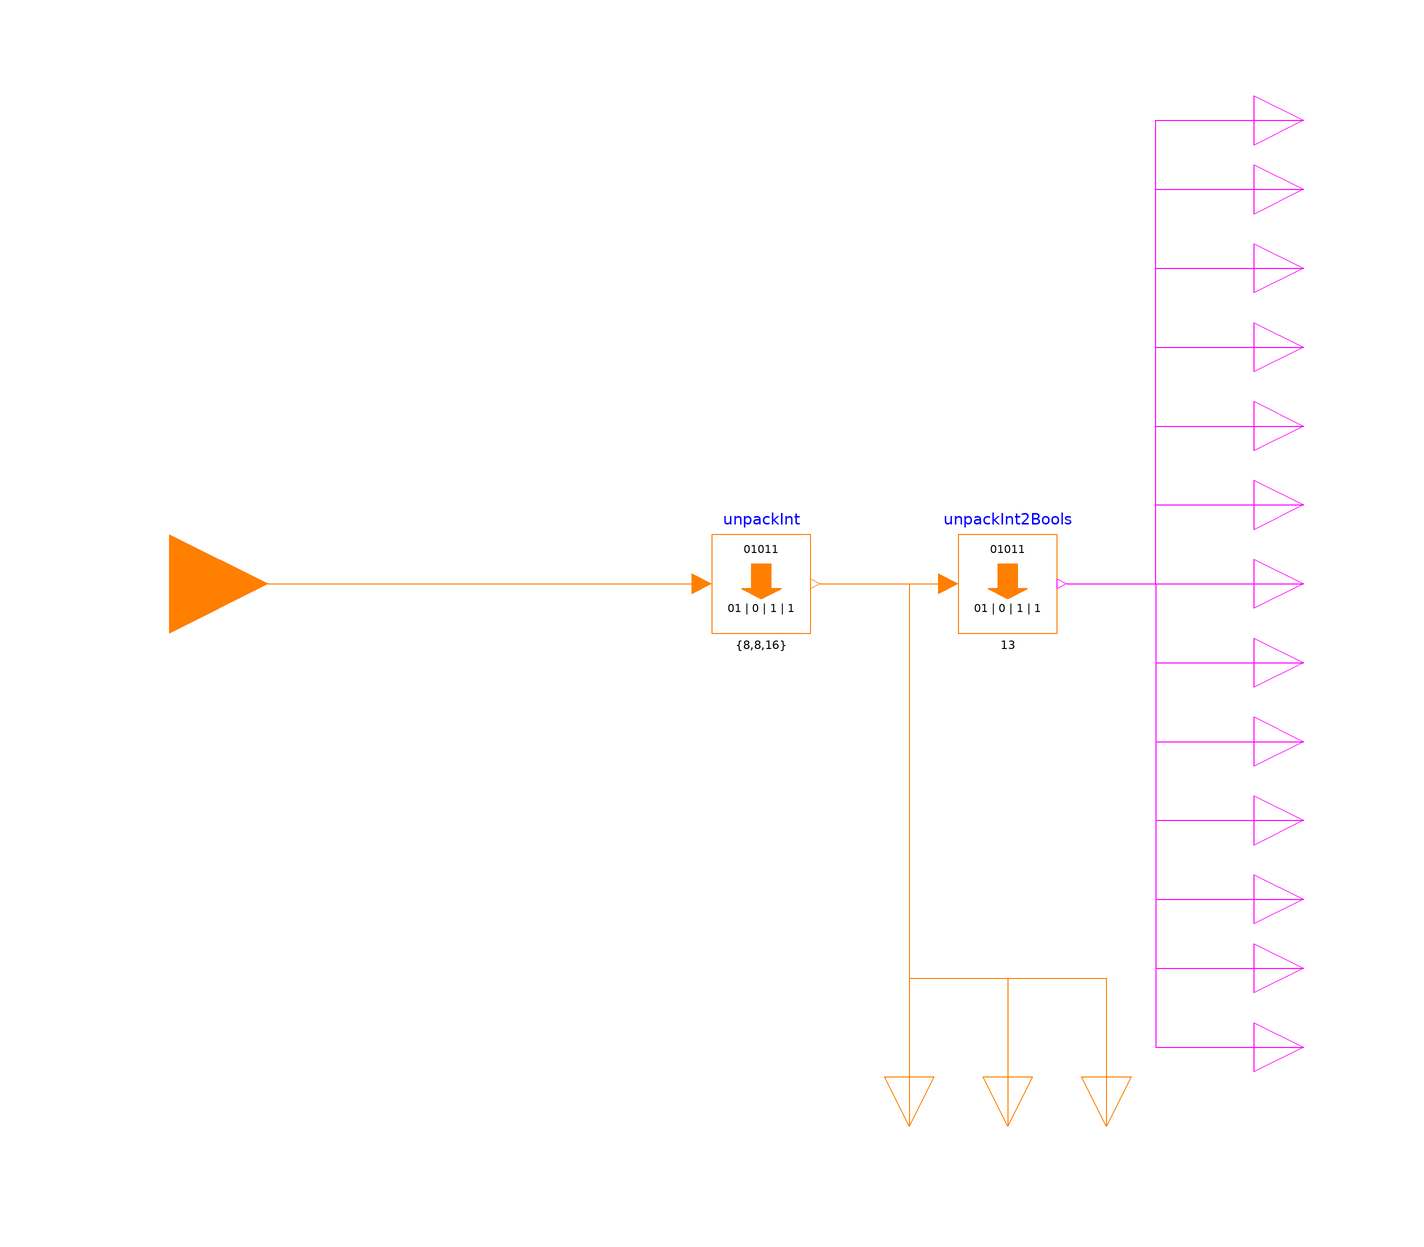

This picture is the connection diagram that the Modelica source below describes through its graphical annotations.

block UnpackStatusBits "Unpack all status bits from an integer"
    extends Modelica.Blocks.Icons.IntegerBlock;
    extends XInTheLoop.Blocks.Bitwise.Icons.BitUnpack;
    Modelica.Blocks.Interfaces.IntegerInput u annotation(
      Placement(visible = true, transformation(origin = {-120, 0}, extent = {{-20, -20}, {20, 20}}, rotation = 0), iconTransformation(origin = {-120, 0}, extent = {{-20, -20}, {20, 20}}, rotation = 0)));
    XInTheLoop.Blocks.Bitwise.UnpackInt unpackInt(n_bits = {8, 8, 16})  annotation(
      Placement(visible = true, transformation(origin = {0, 0}, extent = {{-10, -10}, {10, 10}}, rotation = 0)));
    XInTheLoop.Blocks.Bitwise.UnpackInt2Bools unpackInt2Bools(b = 13)  annotation(
      Placement(visible = true, transformation(origin = {50, 0}, extent = {{-10, -10}, {10, 10}}, rotation = 0)));
    Modelica.Blocks.Interfaces.IntegerOutput yModeDcDc annotation(
      Placement(visible = true, transformation(origin = {30, -110}, extent = {{-10, -10}, {10, 10}}, rotation = -90), iconTransformation(origin = {30, -110}, extent = {{-10, -10}, {10, 10}}, rotation = -90)));
    Modelica.Blocks.Interfaces.IntegerOutput yModeFCM annotation(
      Placement(visible = true, transformation(origin = {50, -110}, extent = {{-10, -10}, {10, 10}}, rotation = -90), iconTransformation(origin = {50, -110}, extent = {{-10, -10}, {10, 10}}, rotation = -90)));
    Modelica.Blocks.Interfaces.IntegerOutput yBoolBits "All Bool bits" annotation(
      Placement(visible = true, transformation(origin = {70, -110}, extent = {{-10, -10}, {10, 10}}, rotation = -90), iconTransformation(origin = {70, -110}, extent = {{-10, -10}, {10, 10}}, rotation = -90)));
    Modelica.Blocks.Interfaces.BooleanOutput yRemoteControl annotation(
      Placement(visible = true, transformation(origin = {110, 94}, extent = {{-10, -10}, {10, 10}}, rotation = 0), iconTransformation(origin = {110, 94}, extent = {{-10, -10}, {10, 10}}, rotation = 0)));
    Modelica.Blocks.Interfaces.BooleanOutput yKeyOn annotation(
      Placement(visible = true, transformation(origin = {110, 80}, extent = {{-10, -10}, {10, 10}}, rotation = 0), iconTransformation(origin = {110, 80}, extent = {{-10, -10}, {10, 10}}, rotation = 0)));
    Modelica.Blocks.Interfaces.BooleanOutput yStartButton annotation(
      Placement(visible = true, transformation(origin = {110, 64}, extent = {{-10, -10}, {10, 10}}, rotation = 0), iconTransformation(origin = {110, 64}, extent = {{-10, -10}, {10, 10}}, rotation = 0)));
    Modelica.Blocks.Interfaces.BooleanOutput yLoadSequence annotation(
      Placement(visible = true, transformation(origin = {110, 48}, extent = {{-10, -10}, {10, 10}}, rotation = 0), iconTransformation(origin = {110, 48}, extent = {{-10, -10}, {10, 10}}, rotation = 0)));
    Modelica.Blocks.Interfaces.BooleanOutput yReady annotation(
      Placement(visible = true, transformation(origin = {110, 32}, extent = {{-10, -10}, {10, 10}}, rotation = 0), iconTransformation(origin = {110, 32}, extent = {{-10, -10}, {10, 10}}, rotation = 0)));
    Modelica.Blocks.Interfaces.BooleanOutput yH2Supply annotation(
      Placement(visible = true, transformation(origin = {110, 16}, extent = {{-10, -10}, {10, 10}}, rotation = 0), iconTransformation(origin = {110, 16}, extent = {{-10, -10}, {10, 10}}, rotation = 0)));
    Modelica.Blocks.Interfaces.BooleanOutput yFMCHeartbeat annotation(
      Placement(visible = true, transformation(origin = {110, 0}, extent = {{-10, -10}, {10, 10}}, rotation = 0), iconTransformation(origin = {110, 0}, extent = {{-10, -10}, {10, 10}}, rotation = 0)));
    Modelica.Blocks.Interfaces.BooleanOutput yDcDcOk annotation(
      Placement(visible = true, transformation(origin = {110, -16}, extent = {{-10, -10}, {10, 10}}, rotation = 0), iconTransformation(origin = {110, -16}, extent = {{-10, -10}, {10, 10}}, rotation = 0)));
    Modelica.Blocks.Interfaces.BooleanOutput yWarning annotation(
      Placement(visible = true, transformation(origin = {110, -32}, extent = {{-10, -10}, {10, 10}}, rotation = 0), iconTransformation(origin = {110, -32}, extent = {{-10, -10}, {10, 10}}, rotation = 0)));
    Modelica.Blocks.Interfaces.BooleanOutput yAlarm annotation(
      Placement(visible = true, transformation(origin = {110, -48}, extent = {{-10, -10}, {10, 10}}, rotation = 0), iconTransformation(origin = {110, -48}, extent = {{-10, -10}, {10, 10}}, rotation = 0)));
    Modelica.Blocks.Interfaces.BooleanOutput yBatteryRelay annotation(
      Placement(visible = true, transformation(origin = {110, -64}, extent = {{-10, -10}, {10, 10}}, rotation = 0), iconTransformation(origin = {110, -64}, extent = {{-10, -10}, {10, 10}}, rotation = 0)));
    Modelica.Blocks.Interfaces.BooleanOutput yDcDcRelay annotation(
      Placement(visible = true, transformation(origin = {110, -78}, extent = {{-10, -10}, {10, 10}}, rotation = 0), iconTransformation(origin = {110, -78}, extent = {{-10, -10}, {10, 10}}, rotation = 0)));
    Modelica.Blocks.Interfaces.BooleanOutput yModelicaHeartbeat annotation(
      Placement(visible = true, transformation(origin = {110, -94}, extent = {{-10, -10}, {10, 10}}, rotation = 0), iconTransformation(origin = {110, -94}, extent = {{-10, -10}, {10, 10}}, rotation = 0)));
  equation
    connect(u, unpackInt.u) annotation(
      Line(points = {{-120, 0}, {-14, 0}, {-14, 0}, {-12, 0}}, color = {255, 127, 0}));
    connect(unpackInt.y[1], yModeDcDc) annotation(
      Line(points = {{12, 0}, {30, 0}, {30, -110}, {30, -110}}, color = {255, 127, 0}));
    connect(unpackInt.y[2], yModeFCM) annotation(
      Line(points = {{12, 0}, {30, 0}, {30, -80}, {50, -80}, {50, -110}, {50, -110}}, color = {255, 127, 0}));
    connect(unpackInt.y[3], yBoolBits) annotation(
      Line(points = {{12, 0}, {30, 0}, {30, -80}, {70, -80}, {70, -110}, {70, -110}}, color = {255, 127, 0}));
    connect(unpackInt.y[3], unpackInt2Bools.u) annotation(
      Line(points = {{12, 0}, {38, 0}, {38, 0}, {38, 0}}, color = {255, 127, 0}));
    connect(unpackInt2Bools.y[1], yRemoteControl) annotation(
      Line(points = {{62, 0}, {80, 0}, {80, 94}, {110, 94}}, color = {255, 0, 255}));
    connect(unpackInt2Bools.y[2], yKeyOn) annotation(
      Line(points = {{62, 0}, {80, 0}, {80, 80}, {110, 80}}, color = {255, 0, 255}));
    connect(unpackInt2Bools.y[3], yStartButton) annotation(
      Line(points = {{62, 0}, {80, 0}, {80, 64}, {110, 64}}, color = {255, 0, 255}));
    connect(unpackInt2Bools.y[4], yLoadSequence) annotation(
      Line(points = {{62, 0}, {80, 0}, {80, 48}, {110, 48}}, color = {255, 0, 255}));
    connect(unpackInt2Bools.y[5], yReady) annotation(
      Line(points = {{62, 0}, {80, 0}, {80, 32}, {110, 32}}, color = {255, 0, 255}));
    connect(unpackInt2Bools.y[6], yH2Supply) annotation(
      Line(points = {{62, 0}, {80, 0}, {80, 16}, {110, 16}}, color = {255, 0, 255}));
    connect(unpackInt2Bools.y[7], yFMCHeartbeat) annotation(
      Line(points = {{62, 0}, {110, 0}}, color = {255, 0, 255}));
    connect(unpackInt2Bools.y[8], yDcDcOk) annotation(
      Line(points = {{62, 0}, {80, 0}, {80, -16}, {110, -16}}, color = {255, 0, 255}));
    connect(unpackInt2Bools.y[9], yWarning) annotation(
      Line(points = {{62, 0}, {80, 0}, {80, -32}, {110, -32}}, color = {255, 0, 255}));
    connect(unpackInt2Bools.y[10], yAlarm) annotation(
      Line(points = {{62, 0}, {80, 0}, {80, -48}, {110, -48}}, color = {255, 0, 255}));
    connect(unpackInt2Bools.y[11], yBatteryRelay) annotation(
      Line(points = {{62, 0}, {80, 0}, {80, -64}, {110, -64}}, color = {255, 0, 255}));
    connect(unpackInt2Bools.y[12], yDcDcRelay) annotation(
      Line(points = {{62, 0}, {80, 0}, {80, -78}, {110, -78}}, color = {255, 0, 255}));
    connect(unpackInt2Bools.y[13], yModelicaHeartbeat) annotation(
      Line(points = {{62, 0}, {80, 0}, {80, -94}, {110, -94}}, color = {255, 0, 255}));
  end UnpackStatusBits;